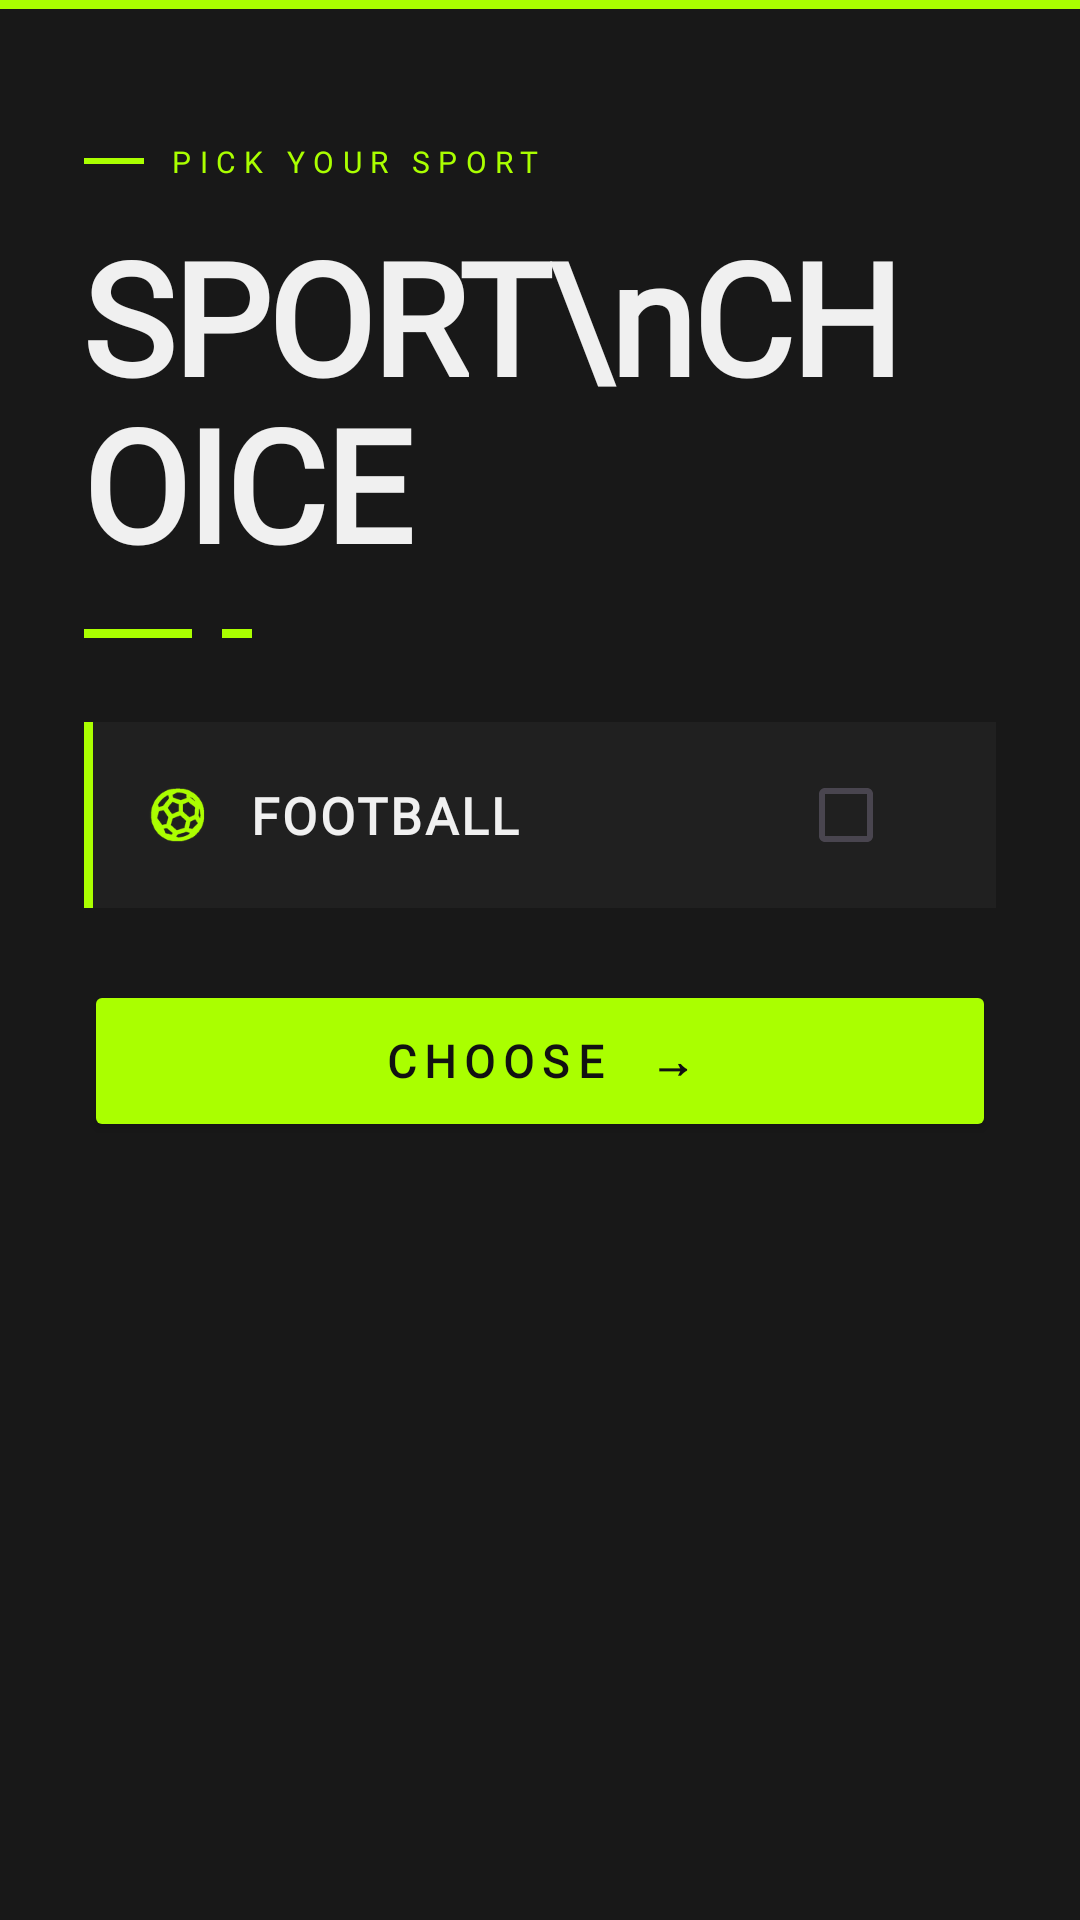

This screen was rendered from an Android layout file. Write that file and the resources it references.
<!-- AndroidManifest.xml: application theme Theme.YourSport -->
<!-- res/layout/activity_sport_choice.xml -->
﻿<ScrollView xmlns:android="http://schemas.android.com/apk/res/android"
    xmlns:tools="http://schemas.android.com/tools"
    android:layout_width="match_parent"
    android:layout_height="match_parent"
    android:background="#181818"
    android:fillViewport="true"
    tools:context=".MainActivity">

    <LinearLayout
        android:layout_width="match_parent"
        android:layout_height="wrap_content"
        android:orientation="vertical">

<View
            android:layout_width="match_parent"
            android:layout_height="3dp"
            android:background="#AAFF00" />

<LinearLayout
            android:layout_width="match_parent"
            android:layout_height="wrap_content"
            android:orientation="vertical"
            android:paddingStart="28dp"
            android:paddingEnd="28dp"
            android:paddingTop="44dp"
            android:paddingBottom="12dp">

            <LinearLayout
                android:layout_width="wrap_content"
                android:layout_height="wrap_content"
                android:orientation="horizontal"
                android:gravity="center_vertical"
                android:layout_marginBottom="10dp">

                <View
                    android:layout_width="20dp"
                    android:layout_height="2dp"
                    android:background="#AAFF00"
                    android:layout_marginEnd="8dp" />

                <TextView
                    android:layout_width="wrap_content"
                    android:layout_height="wrap_content"
                    android:text="PICK YOUR SPORT"
                    android:textColor="#AAFF00"
                    android:fontFamily="@font/font_oswald_bold"
                    android:textSize="10sp"
                    android:letterSpacing="0.28" />
            </LinearLayout>

            <TextView
                android:id="@+id/txtSportChoiceSch"
                android:layout_width="wrap_content"
                android:layout_height="wrap_content"
                android:text="SPORT\nCHOICE"
                android:textColor="#F0F0F0"
                android:textSize="52sp"
                android:fontFamily="@font/font_oswald_bold"
                android:textStyle="bold"
                android:lineSpacingMultiplier="0.92"
                android:letterSpacing="-0.02" />

            <LinearLayout
                android:layout_width="wrap_content"
                android:layout_height="wrap_content"
                android:orientation="horizontal"
                android:gravity="center_vertical"
                android:layout_marginTop="14dp"
                android:layout_marginBottom="8dp">

                <View
                    android:layout_width="36dp"
                    android:layout_height="3dp"
                    android:background="#AAFF00"
                    android:layout_marginEnd="10dp" />

                <View
                    android:layout_width="10dp"
                    android:layout_height="3dp"
                    android:background="#AAFF00" />
            </LinearLayout>

        </LinearLayout>

<LinearLayout
            android:layout_width="match_parent"
            android:layout_height="wrap_content"
            android:orientation="vertical"
            android:paddingStart="28dp"
            android:paddingEnd="28dp"
            android:paddingTop="8dp">

<LinearLayout
                android:layout_width="match_parent"
                android:layout_height="62dp"
                android:orientation="horizontal"
                android:gravity="center_vertical"
                android:background="#202020"
                android:paddingStart="0dp"
                android:paddingEnd="18dp"
                android:layout_marginBottom="24dp">

                <View
                    android:layout_width="3dp"
                    android:layout_height="match_parent"
                    android:background="#AAFF00"
                    android:layout_marginEnd="16dp" />

                <ImageView
                    android:layout_width="24dp"
                    android:layout_height="24dp"
                    android:src="@drawable/ic_football"
                    android:layout_marginEnd="12dp" />

                <TextView
                    android:layout_width="0dp"
                    android:layout_height="wrap_content"
                    android:layout_weight="1"
                    android:text="FOOTBALL"
                    android:textColor="#F0F0F0"
                    android:textSize="17sp"
                    android:fontFamily="@font/font_oswald_bold"
                    android:textStyle="bold"
                    android:letterSpacing="0.06" />

                <CheckBox
                    android:id="@+id/checkboxFootballSch"
                    android:layout_width="wrap_content"
                    android:layout_height="wrap_content"
                    android:text=""
                    android:buttonTint="#AAFF00" />
            </LinearLayout>

<Button
                android:id="@+id/btnChoose"
                android:layout_width="match_parent"
                android:layout_height="54dp"
                android:text="CHOOSE  →"
                android:textColor="#111111"
                android:fontFamily="@font/font_oswald_bold"
                android:textSize="15sp"
                android:textStyle="bold"
                android:letterSpacing="0.18"
                android:backgroundTint="#AAFF00"
                android:layout_marginBottom="40dp" />

        </LinearLayout>

    </LinearLayout>
</ScrollView>
<!-- resources referenced by this layout -->
<resources>
  <!-- drawable ic_football: png bitmap (drawable, 7086 bytes) -->
  <style name="Theme.YourSport" parent="Base.Theme.YourSport" />
  <style name="Base.Theme.YourSport" parent="Theme.Material3.DayNight.NoActionBar">
          
          
      </style>
</resources>
